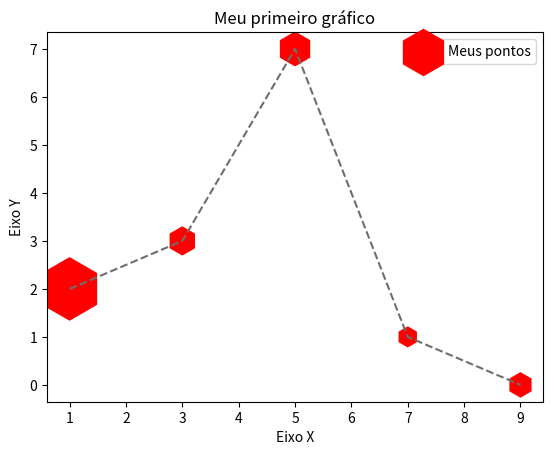

Write the Python code that produced this figure.
import matplotlib.pyplot as plt

numeroBarra1 = [1, 3, 5, 7, 9]
tamanhoBarra1 = [2, 3, 7, 1, 0]
tamanhoHexagonos = [2000, 400, 580, 200, 300]

# Título do grafico
plt.title("Meu primeiro gráfico")

# Nomes dos eixos
plt.xlabel("Eixo X")
plt.ylabel("Eixo Y")

# Informar os valores para criar o gráfico de pontos 
plt.scatter(
    numeroBarra1, 
    tamanhoBarra1, 
    label="Meus pontos", 
    color="r", 
    marker="h",
    s=tamanhoHexagonos
)

# Imprime um grafico de linhas
plt.plot(
    numeroBarra1, 
    tamanhoBarra1,
    color="#6E6E6E",
    linestyle="--"
)

# Exibir as legendas
plt.legend()

# plt.show()
# plt.savefig("grafico-salvo-pelo-savefig.png")

# Alterando o padrão dpi da png
plt.savefig("grafico-salvo-pelo-savefig.png", dpi=300)

# Salvar em PDF melhora a qualidade da figura
# plt.savefig("grafico-salvo-pelo-savefig.pdf")